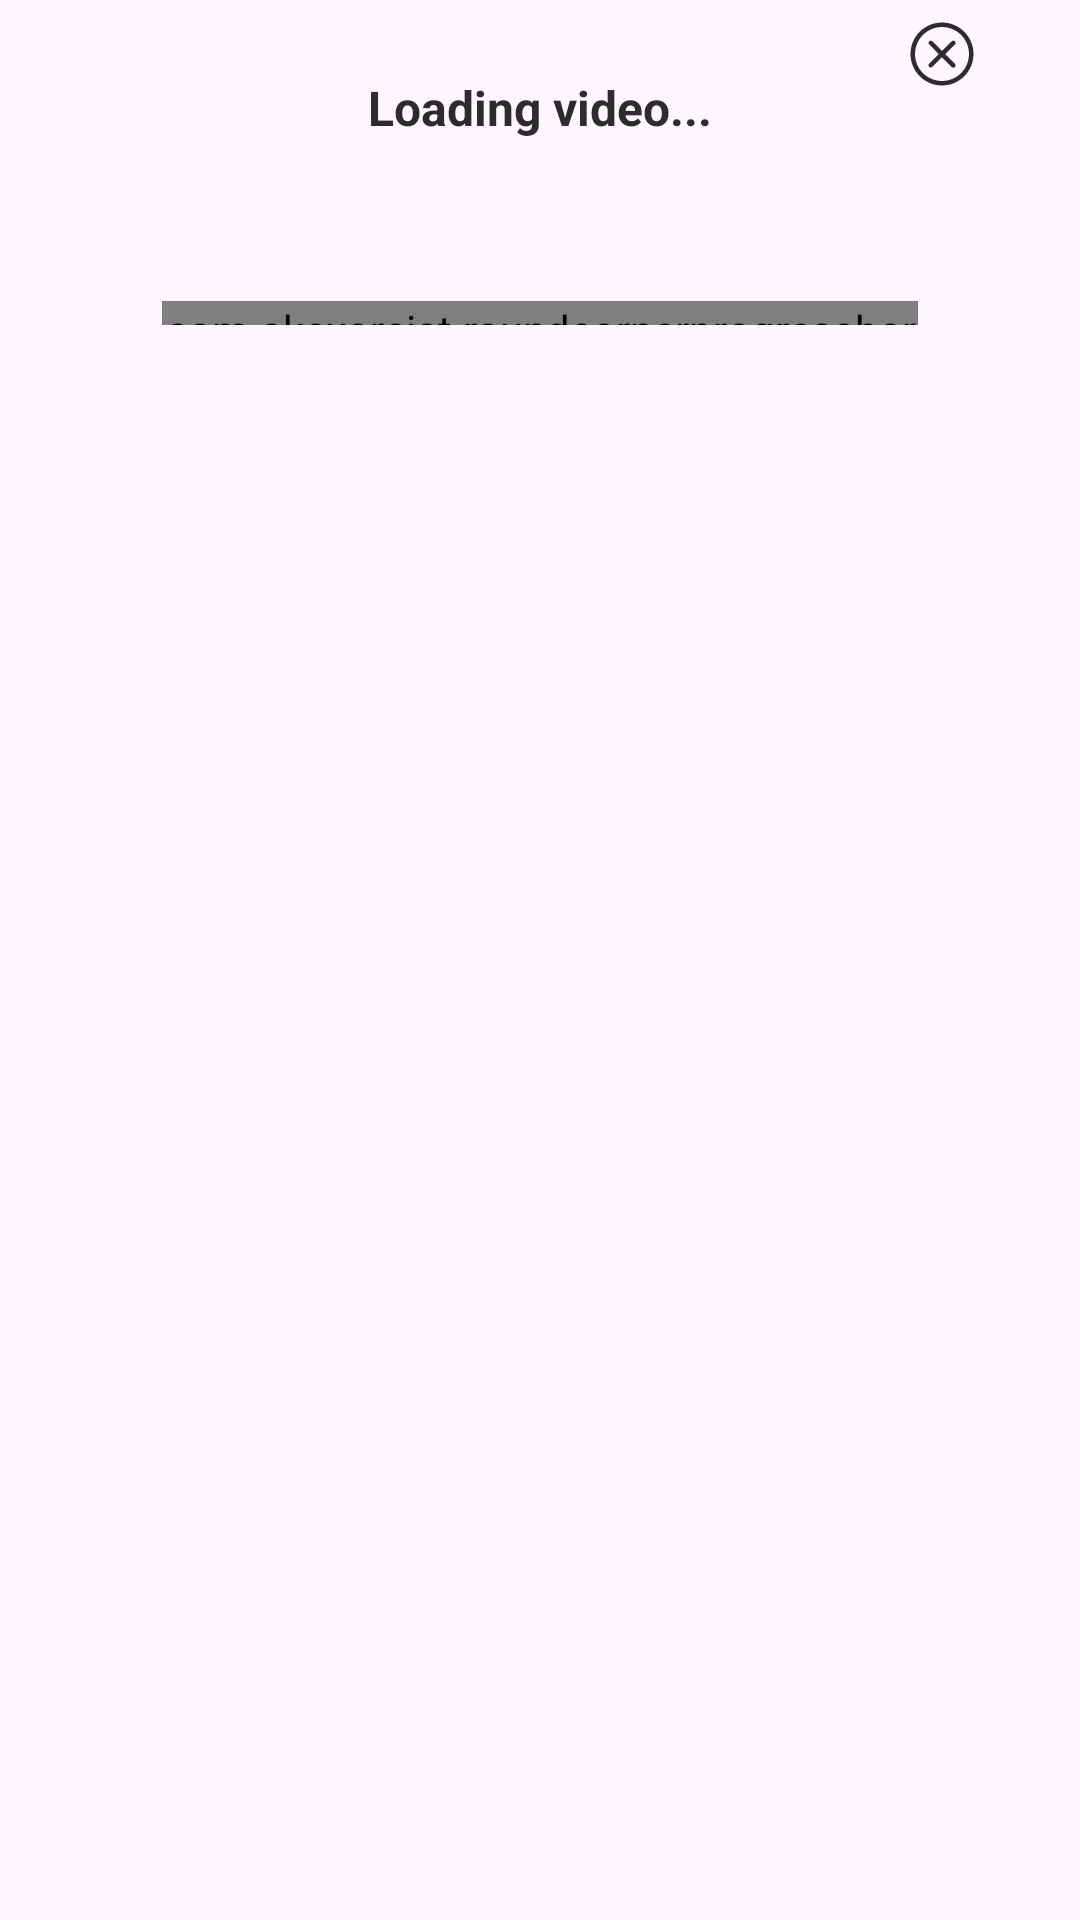

The Android layout XML behind this screen, and the referenced resources:
<!-- AndroidManifest.xml: application theme Theme.MyLiveWallpaper -->
<!-- res/layout/view_downloaddialog.xml -->
<?xml version="1.0" encoding="utf-8"?>
<RelativeLayout xmlns:android="http://schemas.android.com/apk/res/android"
    xmlns:app="http://schemas.android.com/apk/res-auto"
    xmlns:tools="http://schemas.android.com/tools"
    android:layout_width="match_parent"
    android:layout_height="wrap_content"
    android:background="@drawable/shape_dialog_bg"
    android:orientation="vertical"
    android:paddingStart="22dp"
    android:paddingEnd="22dp"
    android:paddingBottom="22dp">

    <TextView
        android:id="@+id/dialog_text"
        android:layout_width="match_parent"
        android:layout_height="wrap_content"
        android:layout_marginTop="25dp"
        android:gravity="center"
        android:text="@string/video_loading"
        android:textColor="@color/black"
        android:textSize="16sp"
        android:textStyle="bold" />

    <com.akexorcist.roundcornerprogressbar.RoundCornerProgressBar
        android:id="@+id/dialog_progressbar"
        android:layout_width="match_parent"
        android:layout_height="8dp"
        android:layout_below="@id/dialog_tvPercent"
        android:layout_gravity="center"
        android:layout_marginHorizontal="32dp"
        android:layout_marginTop="16dp"
        app:rcBackgroundColor="@color/white"
        app:rcProgressColor="@color/theme_color_dark" />

    <TextView
        android:id="@+id/dialog_tvPercent"
        android:layout_width="match_parent"
        android:layout_height="wrap_content"
        android:layout_below="@id/dialog_text"
        android:layout_marginTop="16dp"
        android:alpha="0.54"
        android:gravity="center"
        android:textColor="@color/black"
        android:textSize="16sp"
        tools:text="54%" />

    <ImageView
        android:id="@+id/dialog_ivClose"
        android:layout_width="36dp"
        android:layout_height="36dp"
        android:layout_alignParentTop="true"
        android:layout_alignParentEnd="true"
        android:layout_marginEnd="6dp"
        android:padding="6dp"
        android:src="@drawable/svg_close" />

</RelativeLayout>
<!-- resources referenced by this layout -->
<resources>
  <color name="black">#FF2C2C2C</color>
  <color name="theme_color_dark">#3095DE</color>
  <color name="white">#FFFFFFFF</color>
  <!-- drawable svg_close (drawable) -->
  <vector xmlns:android="http://schemas.android.com/apk/res/android"
      android:width="200dp"
      android:height="200dp"
      android:viewportWidth="1024"
      android:viewportHeight="1024">
    <path
        android:pathData="M512,960C265,960 64,759 64,512S265,64 512,64s448,201 448,448 -201,448 -448,448zM512,128.3c-211.6,0 -383.7,172.1 -383.7,383.7 0,211.6 172.1,383.7 383.7,383.7 211.6,0 383.7,-172.2 383.7,-383.7 0,-211.6 -172.2,-383.7 -383.7,-383.7zM557.1,513.4l138.4,-136.9c12.6,-12.4 12.7,-32.7 0.3,-45.2s-32.7,-12.7 -45.2,-0.3l-138.6,137 -136.4,-136.9c-12.5,-12.5 -32.7,-12.6 -45.2,-0.1 -12.5,12.5 -12.5,32.7 -0.1,45.2l136.3,136.7L329,648.9c-12.6,12.4 -12.7,32.7 -0.3,45.2a31.9,31.9 0,0 0,22.8 9.5c8.1,0 16.3,-3.1 22.5,-9.2l137.6,-136.1 138.7,139.1c6.2,6.3 14.4,9.4 22.7,9.4a31.9,31.9 0,0 0,22.6 -9.3c12.5,-12.5 12.5,-32.7 0.1,-45.2L557.1,513.4z"
        android:fillColor="#2c2c2c"/>
  </vector>
  <string name="video_loading">Loading video...</string>
  <style name="Theme.MyLiveWallpaper" parent="Base.Theme.MyLiveWallpaper" />
  <style name="Base.Theme.MyLiveWallpaper" parent="Theme.Material3.DayNight.NoActionBar">
          
          
      </style>
</resources>
